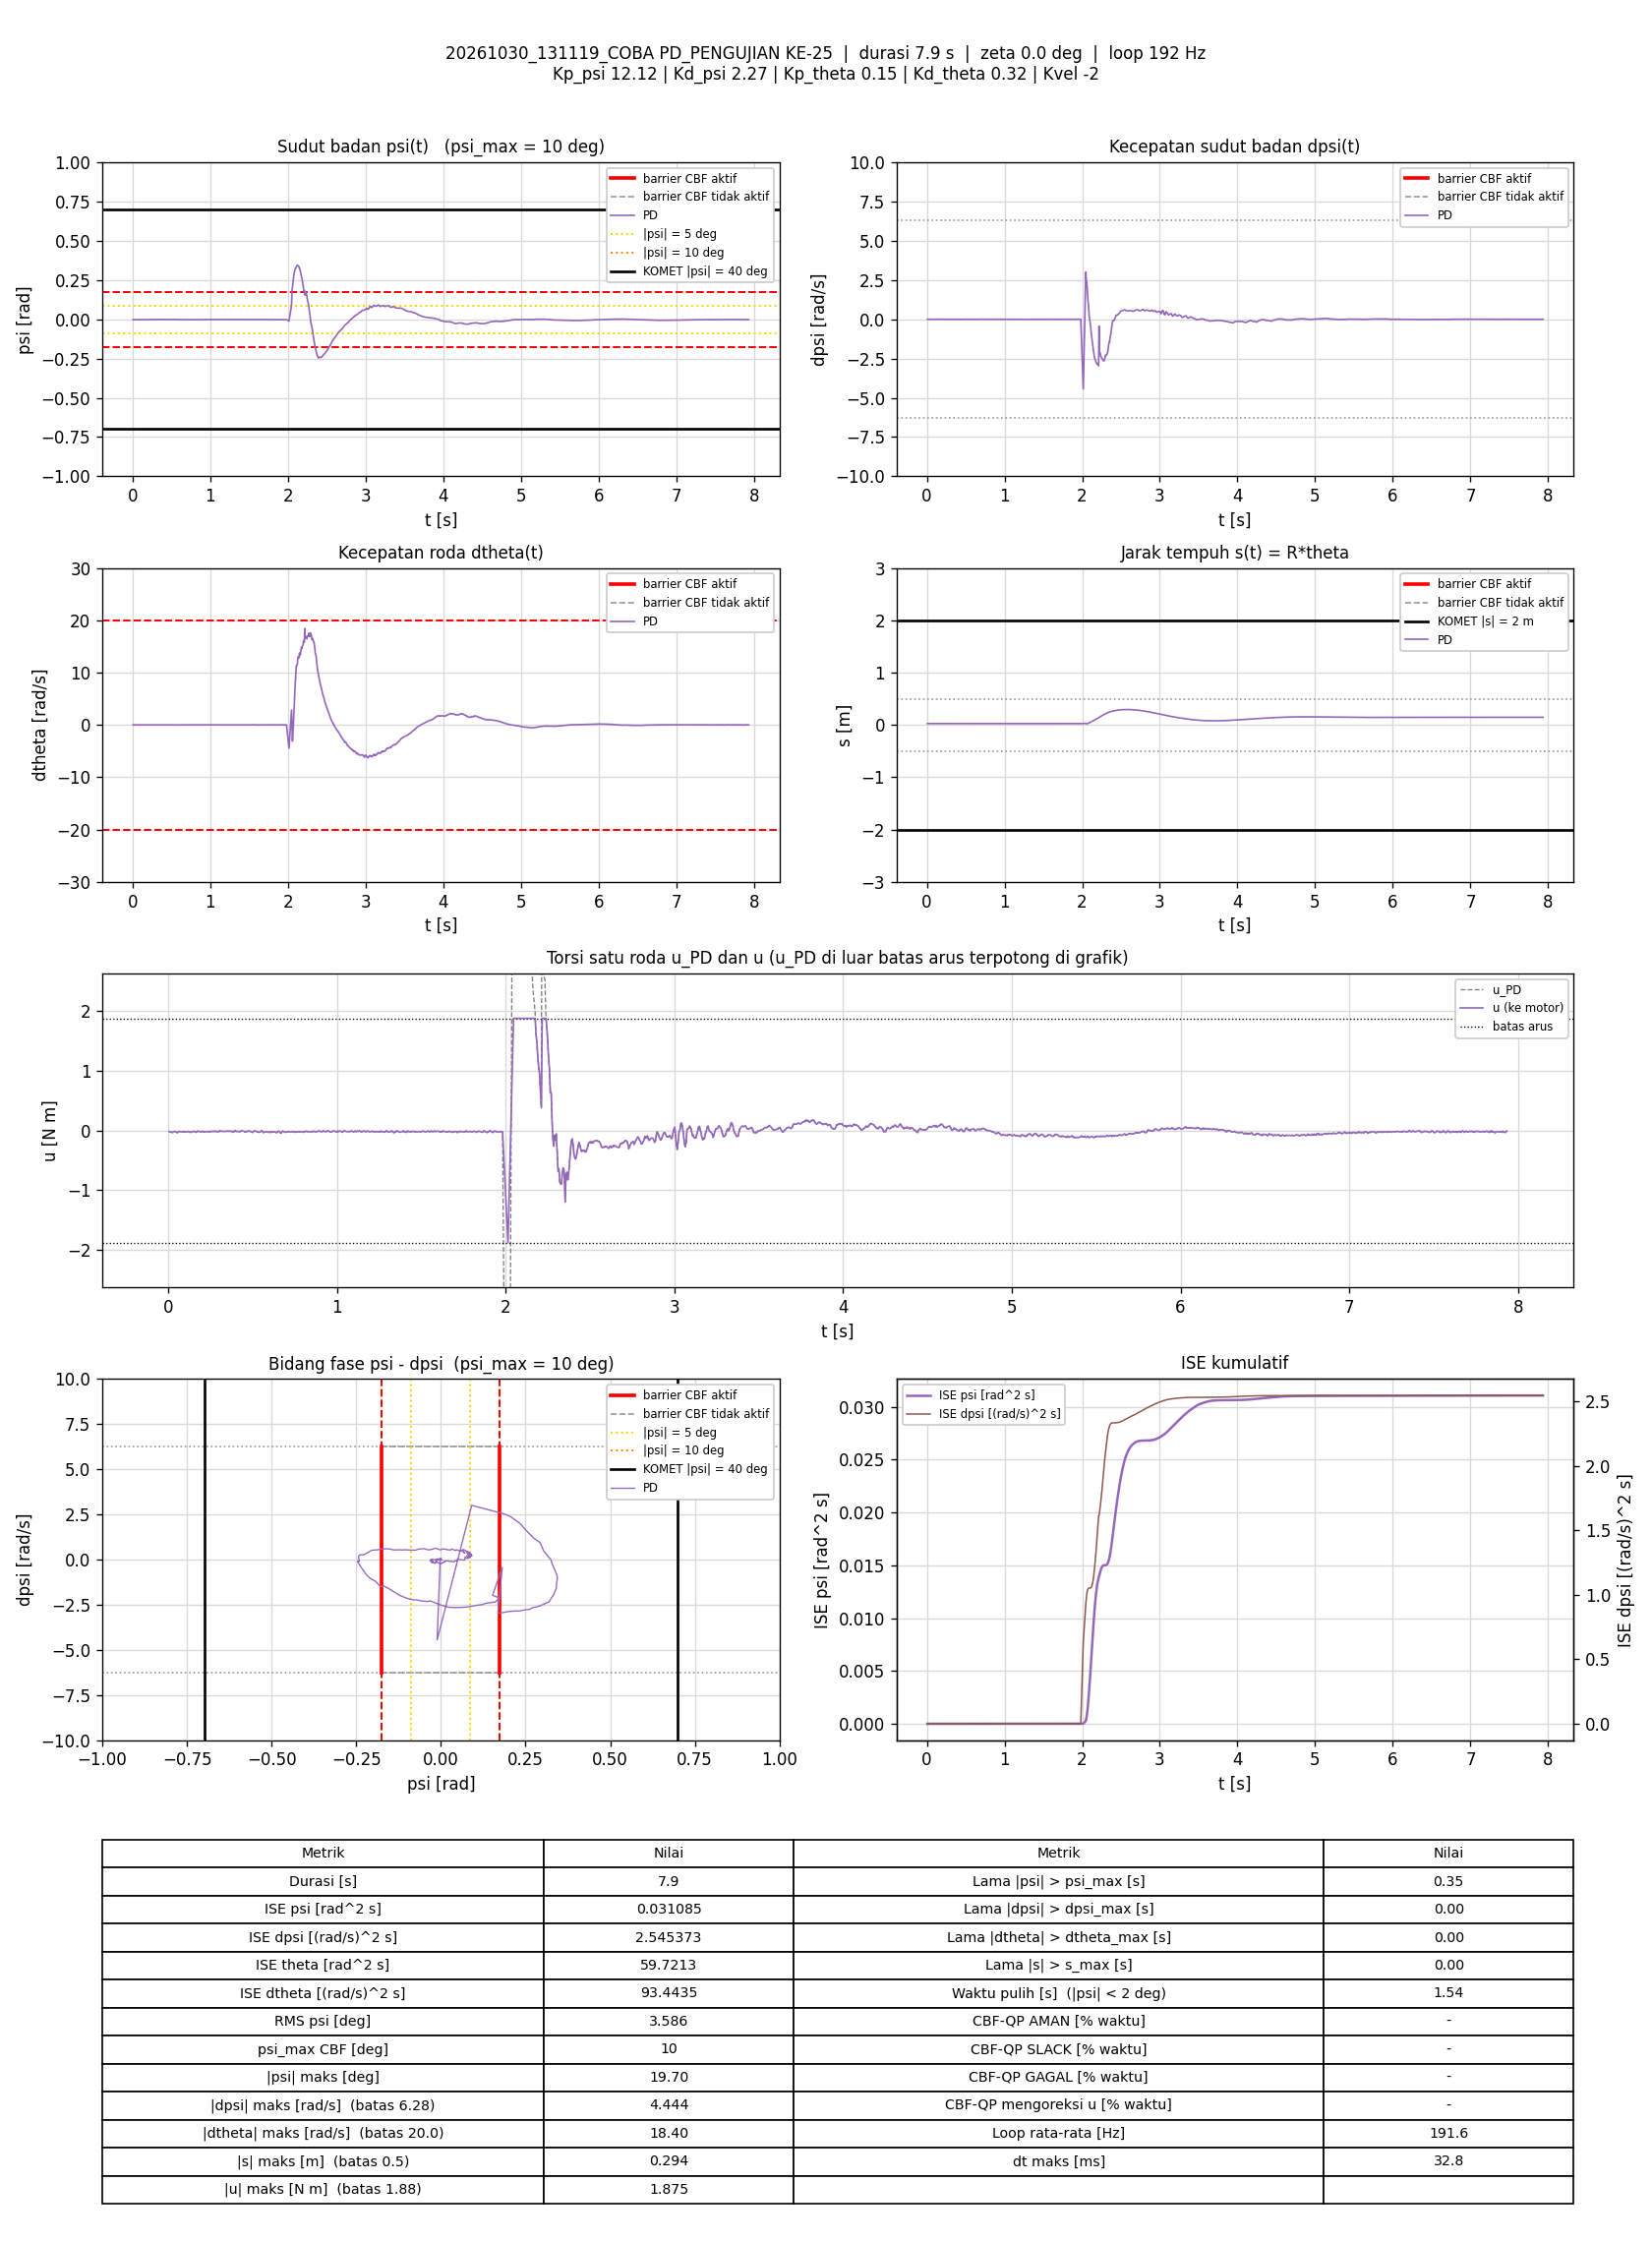

The file beside this chart, header and first rows:
t_s, theta_rad, dtheta_rad_s, psi_rad, dpsi_rad_s, error_theta, error_dtheta, error_psi, error_dpsi, u_PD_Nm, u_Nm, status_cbf, dorong_N, ISE_theta, ISE_dtheta, ISE_psi, ISE_dpsi, Kp_psi, Kd_psi, Kp_theta, Kd_theta, Kvel, Alpha_1, Alpha_2
0.005802, 0.5071, 0.005606, -0.002101, 0.002526, -0.5071, -0.005606, 0.002101, -0.002526, -0.01794, -0.01794, -, 0, 0.001492, 1.8235826e-07, 2.5614546e-08, 3.7014189e-08, 12.12, 2.27, 0.15, 0.32, -2, 7.42, 8.45
0.0108, 0.5071, 0.001163, -0.00212, -0.001205, -0.5071, -0.001163, 0.00212, 0.001205, -0.02806, -0.02806, -, 0, 0.002776, 1.8911527e-07, 4.8064062e-08, 4.4263859e-08, 12.12, 2.27, 0.15, 0.32, -2, 7.42, 8.45
0.01579, 0.5074, 0.01246, -0.002111, -0.0009383, -0.5074, -0.01246, 0.002111, 0.0009383, -0.02373, -0.02373, -, 0, 0.004062, 9.6500355e-07, 7.0324963e-08, 4.8661623e-08, 12.12, 2.27, 0.15, 0.32, -2, 7.42, 8.45
0.02083, 0.5072, 0.004217, -0.002162, -0.00267, -0.5072, -0.004217, 0.002162, 0.00267, -0.03092, -0.03092, -, 0, 0.005359, 1.0545952e-06, 9.38869e-08, 8.4589888e-08, 12.12, 2.27, 0.15, 0.32, -2, 7.42, 8.45
0.0268, 0.5071, -0.0005922, -0.002194, -0.002271, -0.5071, 0.0005922, 0.002194, 0.002271, -0.03194, -0.03194, -, 0, 0.006894, 1.0566882e-06, 1.2261914e-07, 1.1536319e-07, 12.12, 2.27, 0.15, 0.32, -2, 7.42, 8.45
0.03193, 0.5067, -0.005785, -0.002297, 0.003991, -0.5067, 0.005785, 0.002297, -0.003991, -0.02064, -0.02064, -, 0, 0.008212, 1.2285266e-06, 1.4971845e-07, 1.9715005e-07, 12.12, 2.27, 0.15, 0.32, -2, 7.42, 8.45
0.0368, 0.5068, -0.002323, -0.002243, 0.005457, -0.5068, 0.002323, 0.002243, -0.005457, -0.01554, -0.01554, -, 0, 0.009461, 1.2547642e-06, 1.7418087e-07, 3.419628e-07, 12.12, 2.27, 0.15, 0.32, -2, 7.42, 8.45
0.04273, 0.5069, -0.002134, -0.002143, 0.004125, -0.5069, 0.002134, 0.002143, -0.004125, -0.0173, -0.0173, -, 0, 0.01098, 1.2817823e-06, 2.0143309e-07, 4.4288335e-07, 12.12, 2.27, 0.15, 0.32, -2, 7.42, 8.45
0.0479, 0.5071, -0.002412, -0.002004, -0.001205, -0.5071, 0.002412, 0.002004, 0.001205, -0.02779, -0.02779, -, 0, 0.01231, 1.3118653e-06, 2.2219942e-07, 4.5038867e-07, 12.12, 2.27, 0.15, 0.32, -2, 7.42, 8.45
0.05279, 0.5074, 0.0006146, -0.001886, -0.005735, -0.5074, -0.0006146, 0.001886, 0.005735, -0.03568, -0.03568, -, 0, 0.01357, 1.3137126e-06, 2.3959083e-07, 6.1121265e-07, 12.12, 2.27, 0.15, 0.32, -2, 7.42, 8.45
0.05779, 0.5069, -0.01174, -0.002009, -0.001471, -0.5069, 0.01174, 0.002009, 0.001471, -0.03145, -0.03145, -, 0, 0.01486, 2.003514e-06, 2.597773e-07, 6.2203709e-07, 12.12, 2.27, 0.15, 0.32, -2, 7.42, 8.45
0.06286, 0.5071, 0.01005, -0.002203, 0.002925, -0.5071, -0.01005, 0.002203, -0.002925, -0.01685, -0.01685, -, 0, 0.01616, 2.5152614e-06, 2.8439276e-07, 6.6542891e-07, 12.12, 2.27, 0.15, 0.32, -2, 7.42, 8.45
0.06784, 0.5068, 0.00309, -0.002272, 0.005057, -0.5068, -0.00309, 0.002272, -0.005057, -0.01506, -0.01506, -, 0, 0.01744, 2.5628171e-06, 3.1010177e-07, 7.9284302e-07, 12.12, 2.27, 0.15, 0.32, -2, 7.42, 8.45
0.07281, 0.507, 0.0004131, -0.002102, 0.001993, -0.507, -0.0004131, 0.002102, -0.001993, -0.02082, -0.02082, -, 0, 0.01872, 2.5636646e-06, 3.3204328e-07, 8.1256696e-07, 12.12, 2.27, 0.15, 0.32, -2, 7.42, 8.45
0.07783, 0.5069, -0.00668, -0.002003, 0.002259, -0.5069, 0.00668, 0.002003, -0.002259, -0.02129, -0.02129, -, 0, 0.02001, 2.7877495e-06, 3.5219742e-07, 8.3820035e-07, 12.12, 2.27, 0.15, 0.32, -2, 7.42, 8.45
0.0838, 0.5072, 0.001579, -0.001878, 0.00106, -0.5072, -0.001579, 0.001878, -0.00106, -0.01985, -0.01985, -, 0, 0.02154, 2.8026167e-06, 3.7323588e-07, 8.4490517e-07, 12.12, 2.27, 0.15, 0.32, -2, 7.42, 8.45
0.08874, 0.5073, -0.0006719, -0.001839, -0.001072, -0.5073, 0.0006719, 0.001839, 0.001072, -0.02494, -0.02494, -, 0, 0.02282, 2.8048474e-06, 3.8994821e-07, 8.5057904e-07, 12.12, 2.27, 0.15, 0.32, -2, 7.42, 8.45
0.09473, 0.5077, 0.01672, -0.001839, 0.000927, -0.5077, -0.01672, 0.001839, -0.000927, -0.01483, -0.01483, -, 0, 0.02436, 4.4786474e-06, 4.1019492e-07, 8.5572553e-07, 12.12, 2.27, 0.15, 0.32, -2, 7.42, 8.45
0.0998, 0.507, -0.008692, -0.001913, 0.001327, -0.507, 0.008692, 0.001913, -0.001327, -0.02296, -0.02296, -, 0, 0.02566, 4.8614013e-06, 4.287365e-07, 8.6464169e-07, 12.12, 2.27, 0.15, 0.32, -2, 7.42, 8.45
0.1048, 0.5075, 0.007793, -0.001907, -0.002937, -0.5075, -0.007793, 0.001907, 0.002937, -0.02728, -0.02728, -, 0, 0.02695, 5.1648291e-06, 4.4690275e-07, 9.0773463e-07, 12.12, 2.27, 0.15, 0.32, -2, 7.42, 8.45
0.1098, 0.5073, 0.0003752, -0.001929, -0.0005386, -0.5073, -0.0003752, 0.001929, 0.0005386, -0.02448, -0.02448, -, 0, 0.02824, 5.165533e-06, 4.6550811e-07, 9.0918517e-07, 12.12, 2.27, 0.15, 0.32, -2, 7.42, 8.45
0.115, 0.507, 0.001287, -0.002072, 0.004391, -0.507, -0.001287, 0.002072, -0.004391, -0.01473, -0.01473, -, 0, 0.02956, 5.1740869e-06, 4.8767166e-07, 1.0087191e-06, 12.12, 2.27, 0.15, 0.32, -2, 7.42, 8.45
0.1199, 0.507, 0.0008582, -0.002114, 0.003325, -0.507, -0.0008582, 0.002114, -0.003325, -0.0178, -0.0178, -, 0, 0.03083, 5.1777207e-06, 5.0971872e-07, 1.0632657e-06, 12.12, 2.27, 0.15, 0.32, -2, 7.42, 8.45
0.1257, 0.5071, -0.001316, -0.002013, 0.0006605, -0.5071, 0.001316, 0.002013, -0.0006605, -0.02332, -0.02332, -, 0, 0.03233, 5.1878497e-06, 5.3339981e-07, 1.0658153e-06, 12.12, 2.27, 0.15, 0.32, -2, 7.42, 8.45
0.1308, 0.5072, -0.004186, -0.001895, -0.00267, -0.5072, 0.004186, 0.001895, 0.00267, -0.03037, -0.03037, -, 0, 0.03364, 5.2770789e-06, 5.5167782e-07, 1.1021166e-06, 12.12, 2.27, 0.15, 0.32, -2, 7.42, 8.45
0.1358, 0.5072, -0.002692, -0.001917, -0.001471, -0.5072, 0.002692, 0.001917, 0.001471, -0.02744, -0.02744, -, 0, 0.03492, 5.3131709e-06, 5.6998238e-07, 1.1128953e-06, 12.12, 2.27, 0.15, 0.32, -2, 7.42, 8.45
0.1408, 0.507, -0.004686, -0.001984, 0.0001276, -0.507, 0.004686, 0.001984, -0.0001276, -0.02526, -0.02526, -, 0, 0.03621, 5.4227522e-06, 5.8962823e-07, 1.1129765e-06, 12.12, 2.27, 0.15, 0.32, -2, 7.42, 8.45
0.1458, 0.5072, 0.01071, -0.002076, 0.003059, -0.5072, -0.01071, 0.002076, -0.003059, -0.01479, -0.01479, -, 0, 0.0375, 6.0014622e-06, 6.1136543e-07, 1.1601498e-06, 12.12, 2.27, 0.15, 0.32, -2, 7.42, 8.45
0.1508, 0.507, -5.001728e-05, -0.002018, 0.005324, -0.507, 5.001728e-05, 0.002018, -0.005324, -0.01239, -0.01239, -, 0, 0.03878, 6.0014747e-06, 6.3157621e-07, 1.3007543e-06, 12.12, 2.27, 0.15, 0.32, -2, 7.42, 8.45
0.1558, 0.5073, 0.004303, -0.001862, 0.000927, -0.5073, -0.004303, 0.001862, -0.000927, -0.01908, -0.01908, -, 0, 0.04007, 6.0940293e-06, 6.4890205e-07, 1.3050497e-06, 12.12, 2.27, 0.15, 0.32, -2, 7.42, 8.45
0.1608, 0.5072, -0.004975, -0.001766, -5.6623277e-06, -0.5072, 0.004975, 0.001766, 5.6623277e-06, -0.02301, -0.02301, -, 0, 0.04135, 6.2176788e-06, 6.6448729e-07, 1.3050498e-06, 12.12, 2.27, 0.15, 0.32, -2, 7.42, 8.45
0.1667, 0.5073, -0.006779, -0.001739, -0.002804, -0.5073, 0.006779, 0.001739, 0.002804, -0.02961, -0.02961, -, 0, 0.04288, 6.4907269e-06, 6.8245202e-07, 1.3517439e-06, 12.12, 2.27, 0.15, 0.32, -2, 7.42, 8.45
0.1718, 0.5074, 0.007838, -0.001826, 0.003458, -0.5074, -0.007838, 0.001826, -0.003458, -0.01178, -0.01178, -, 0, 0.04418, 6.801844e-06, 6.9934699e-07, 1.4123184e-06, 12.12, 2.27, 0.15, 0.32, -2, 7.42, 8.45
0.1769, 0.5073, 0.01113, -0.002015, 0.003991, -0.5073, -0.01113, 0.002015, -0.003991, -0.0118, -0.0118, -, 0, 0.04549, 7.4328168e-06, 7.2002069e-07, 1.4934303e-06, 12.12, 2.27, 0.15, 0.32, -2, 7.42, 8.45
0.1818, 0.5072, 0.001508, -0.001865, 0.003458, -0.5072, -0.001508, 0.001865, -0.003458, -0.01427, -0.01427, -, 0, 0.04676, 7.4440342e-06, 7.3717546e-07, 1.5524003e-06, 12.12, 2.27, 0.15, 0.32, -2, 7.42, 8.45
0.1878, 0.5074, -0.002103, -0.001666, -0.0005386, -0.5074, 0.002103, 0.001666, 0.0005386, -0.02209, -0.02209, -, 0, 0.0483, 7.470489e-06, 7.5377703e-07, 1.5541355e-06, 12.12, 2.27, 0.15, 0.32, -2, 7.42, 8.45
0.1929, 0.5076, 0.0002155, -0.001562, -0.002271, -0.5076, -0.0002155, 0.001562, 0.002271, -0.02402, -0.02402, -, 0, 0.04962, 7.4707264e-06, 7.662442e-07, 1.5804796e-06, 12.12, 2.27, 0.15, 0.32, -2, 7.42, 8.45
0.1978, 0.5079, 0.01276, -0.001616, -0.0006718, -0.5079, -0.01276, 0.001616, 0.0006718, -0.01703, -0.01703, -, 0, 0.05088, 8.2664824e-06, 7.7900234e-07, 1.582685e-06, 12.12, 2.27, 0.15, 0.32, -2, 7.42, 8.45
0.2028, 0.5076, 0.009684, -0.001766, 0.002792, -0.5076, -0.009684, 0.001766, -0.002792, -0.01197, -0.01197, -, 0, 0.05218, 8.7380735e-06, 7.946941e-07, 1.6218912e-06, 12.12, 2.27, 0.15, 0.32, -2, 7.42, 8.45
0.2078, 0.5074, -0.00216, -0.001781, -5.6623277e-06, -0.5074, 0.00216, 0.001781, 5.6623277e-06, -0.02229, -0.02229, -, 0, 0.05346, 8.7612936e-06, 8.1048528e-07, 1.6218913e-06, 12.12, 2.27, 0.15, 0.32, -2, 7.42, 8.45
0.2128, 0.5075, -0.003729, -0.001703, -0.002004, -0.5075, 0.003729, 0.001703, 0.002004, -0.02638, -0.02638, -, 0, 0.05475, 8.8308902e-06, 8.2499544e-07, 1.641998e-06, 12.12, 2.27, 0.15, 0.32, -2, 7.42, 8.45
0.2178, 0.5075, -0.0005855, -0.001651, 0.0007937, -0.5075, 0.0005855, 0.001651, -0.0007937, -0.0184, -0.0184, -, 0, 0.05603, 8.8325991e-06, 8.3859071e-07, 1.6451384e-06, 12.12, 2.27, 0.15, 0.32, -2, 7.42, 8.45
0.2228, 0.5075, -0.0005768, -0.001663, 0.0005273, -0.5075, 0.0005768, 0.001663, -0.0005273, -0.01914, -0.01914, -, 0, 0.05732, 8.8342645e-06, 8.5242783e-07, 1.6465299e-06, 12.12, 2.27, 0.15, 0.32, -2, 7.42, 8.45
0.2278, 0.5074, -0.009091, -0.001654, -0.0005386, -0.5074, 0.009091, 0.001654, 0.0005386, -0.02418, -0.02418, -, 0, 0.05861, 9.2476084e-06, 8.6611869e-07, 1.6479807e-06, 12.12, 2.27, 0.15, 0.32, -2, 7.42, 8.45
0.2337, 0.5079, 0.01233, -0.001629, -5.6623277e-06, -0.5079, -0.01233, 0.001629, 5.6623277e-06, -0.01581, -0.01581, -, 0, 0.06014, 1.0149355e-05, 8.8186977e-07, 1.6479809e-06, 12.12, 2.27, 0.15, 0.32, -2, 7.42, 8.45
0.239, 0.5074, -0.00628, -0.001574, 0.002925, -0.5074, 0.00628, 0.001574, -0.002925, -0.01445, -0.01445, -, 0, 0.06149, 1.0355629e-05, 8.9482884e-07, 1.6927368e-06, 12.12, 2.27, 0.15, 0.32, -2, 7.42, 8.45
0.244, 0.5076, -0.006519, -0.001472, -0.00307, -0.5076, 0.006519, 0.001472, 0.00307, -0.02689, -0.02689, -, 0, 0.06278, 1.0569202e-05, 9.0571326e-07, 1.7400985e-06, 12.12, 2.27, 0.15, 0.32, -2, 7.42, 8.45
0.2488, 0.5077, -0.003828, -0.00141, -0.001072, -0.5077, 0.003828, 0.00141, 0.001072, -0.02075, -0.02075, -, 0, 0.06403, 1.0640075e-05, 9.1533494e-07, 1.7456515e-06, 12.12, 2.27, 0.15, 0.32, -2, 7.42, 8.45
0.2547, 0.5078, 0.01083, -0.001558, 0.00146, -0.5078, -0.01083, 0.001558, -0.00146, -0.0121, -0.0121, -, 0, 0.06555, 1.1332822e-05, 9.2967081e-07, 1.7582417e-06, 12.12, 2.27, 0.15, 0.32, -2, 7.42, 8.45
0.2598, 0.508, 0.009543, -0.001525, -0.001338, -0.508, -0.009543, 0.001525, 0.001338, -0.01847, -0.01847, -, 0, 0.06686, 1.1794242e-05, 9.4145377e-07, 1.7673119e-06, 12.12, 2.27, 0.15, 0.32, -2, 7.42, 8.45
0.2648, 0.5076, -0.009868, -0.001363, 0.000394, -0.5076, 0.009868, 0.001363, -0.000394, -0.01879, -0.01879, -, 0, 0.06814, 1.2280582e-05, 9.507375e-07, 1.7680874e-06, 12.12, 2.27, 0.15, 0.32, -2, 7.42, 8.45
0.2698, 0.5083, 0.01877, -0.001356, 0.0001276, -0.5083, -0.01877, 0.001356, -0.0001276, -0.01014, -0.01014, -, 0, 0.06944, 1.404198e-05, 9.5993305e-07, 1.7681688e-06, 12.12, 2.27, 0.15, 0.32, -2, 7.42, 8.45
0.2748, 0.508, 0.003799, -0.001359, 0.000394, -0.508, -0.003799, 0.001359, -0.000394, -0.01436, -0.01436, -, 0, 0.07074, 1.411457e-05, 9.6922592e-07, 1.7689498e-06, 12.12, 2.27, 0.15, 0.32, -2, 7.42, 8.45
0.2799, 0.5081, 0.002315, -0.00131, -0.0004054, -0.5081, -0.002315, 0.00131, 0.0004054, -0.01606, -0.01606, -, 0, 0.07205, 1.4141852e-05, 9.7796642e-07, 1.7697862e-06, 12.12, 2.27, 0.15, 0.32, -2, 7.42, 8.45
0.2848, 0.5083, 0.006651, -0.001227, 0.0006605, -0.5083, -0.006651, 0.001227, -0.0006605, -0.01124, -0.01124, -, 0, 0.07332, 1.4359826e-05, 9.8538453e-07, 1.7719358e-06, 12.12, 2.27, 0.15, 0.32, -2, 7.42, 8.45
0.2908, 0.5082, 0.002402, -0.00132, -0.002404, -0.5082, -0.002402, 0.00132, 0.002404, -0.02068, -0.02068, -, 0, 0.07486, 1.4394193e-05, 9.9575307e-07, 1.806344e-06, 12.12, 2.27, 0.15, 0.32, -2, 7.42, 8.45
0.2958, 0.5081, 0.002232, -0.001351, -0.001471, -0.5081, -0.002232, 0.001351, 0.001471, -0.019, -0.019, -, 0, 0.07615, 1.4419085e-05, 1.0048732e-06, 1.8171551e-06, 12.12, 2.27, 0.15, 0.32, -2, 7.42, 8.45
0.3008, 0.5077, -0.01318, -0.001447, -0.000805, -0.5077, 0.01318, 0.001447, 0.000805, -0.02359, -0.02359, -, 0, 0.07744, 1.528775e-05, 1.0153405e-06, 1.8203944e-06, 12.12, 2.27, 0.15, 0.32, -2, 7.42, 8.45
0.3058, 0.5084, 0.02, -0.001418, 0.003059, -0.5084, -0.02, 0.001418, -0.003059, -0.003842, -0.003842, -, 0, 0.07874, 1.7302163e-05, 1.0254642e-06, 1.8675008e-06, 12.12, 2.27, 0.15, 0.32, -2, 7.42, 8.45
0.3108, 0.5078, -0.005584, -0.001426, 0.003858, -0.5078, 0.005584, 0.001426, -0.003858, -0.01032, -0.01032, -, 0, 0.08002, 1.7457498e-05, 1.035598e-06, 1.9416424e-06, 12.12, 2.27, 0.15, 0.32, -2, 7.42, 8.45
... 1,460 more rows
